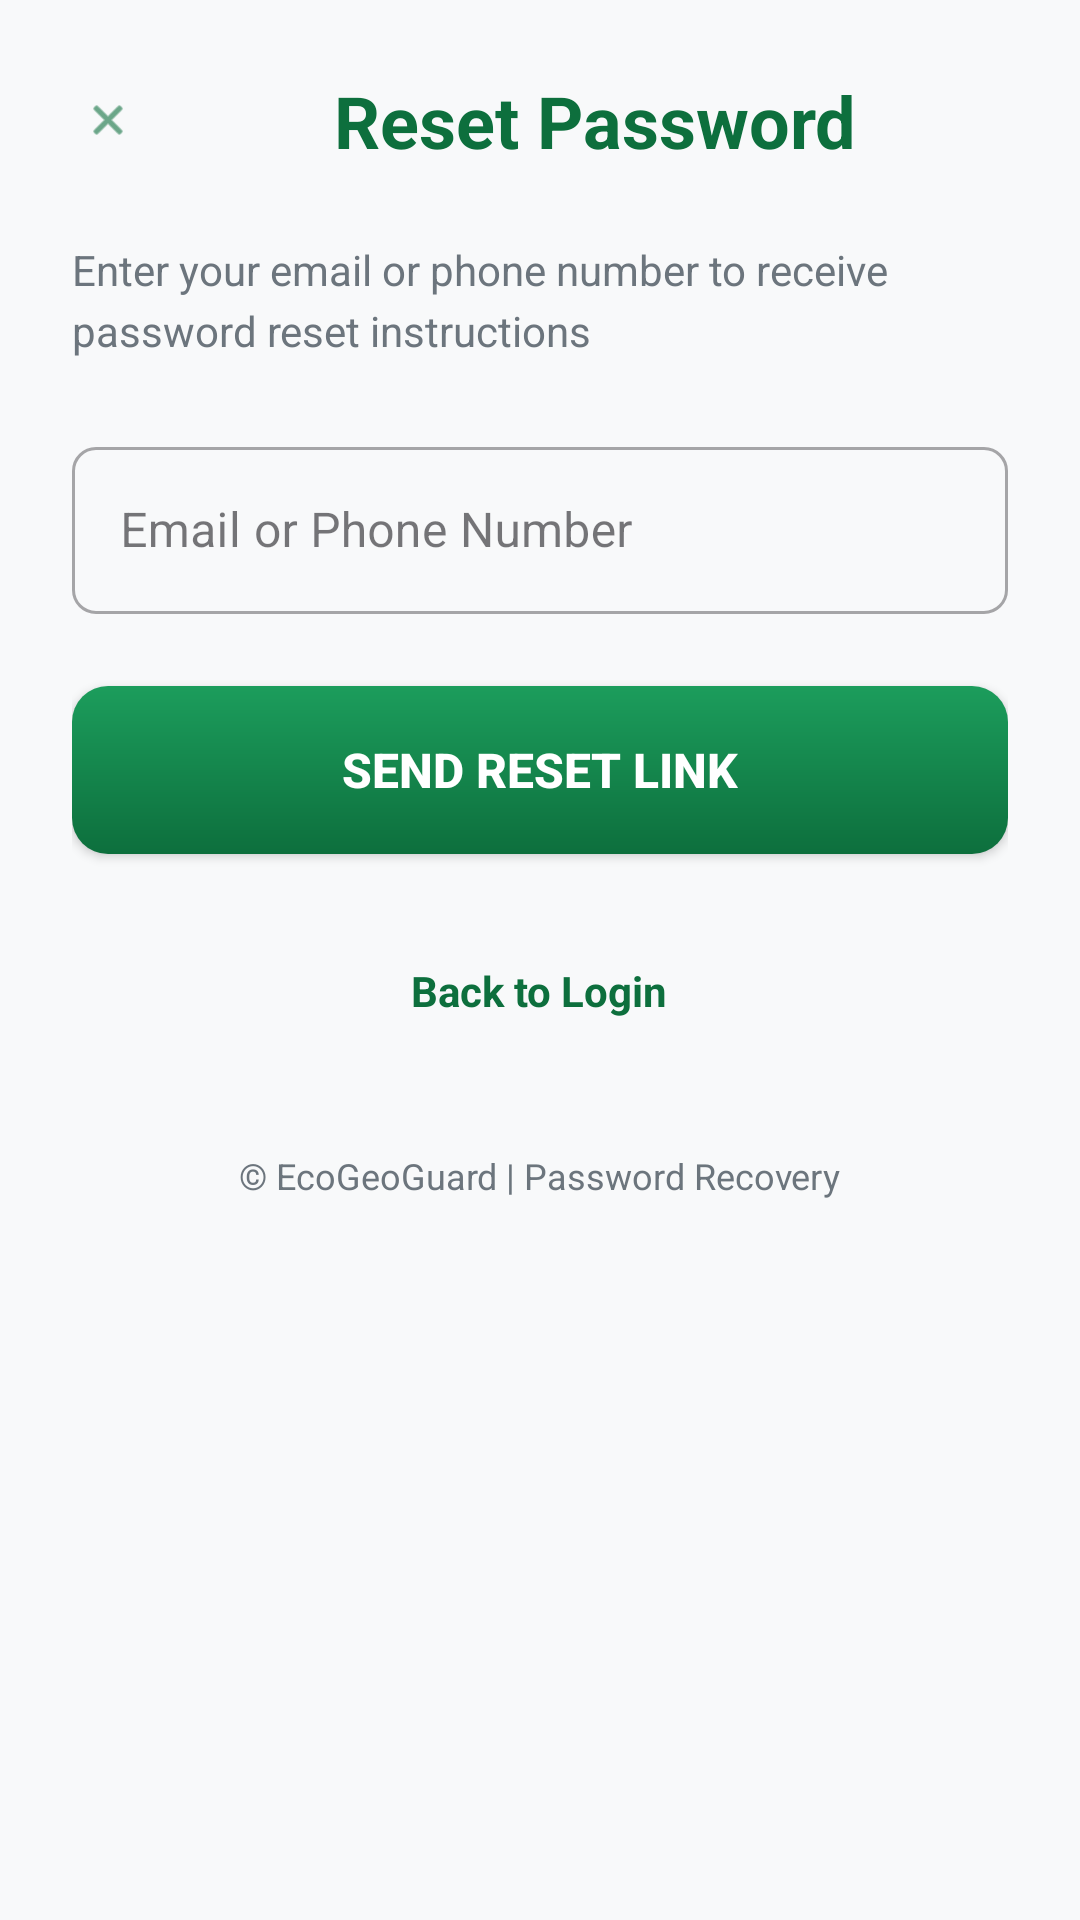

This screen was rendered from an Android layout file. Write that file and the resources it references.
<!-- AndroidManifest.xml: application theme Theme.EcoGeoGuard -->
<!-- res/layout/fragment_forgot_password.xml -->
<?xml version="1.0" encoding="utf-8"?>
<ScrollView xmlns:android="http://schemas.android.com/apk/res/android"
    xmlns:app="http://schemas.android.com/apk/res-auto"
    android:layout_width="match_parent"
    android:layout_height="match_parent"
    android:background="@color/bgLight">

    <LinearLayout
        android:layout_width="match_parent"
        android:layout_height="wrap_content"
        android:orientation="vertical"
        android:padding="24dp">

        
        <LinearLayout
            android:layout_width="match_parent"
            android:layout_height="wrap_content"
            android:orientation="horizontal"
            android:gravity="center_vertical"
            android:layout_marginBottom="24dp">

            <ImageView
                android:id="@+id/ivBack"
                android:layout_width="24dp"
                android:layout_height="24dp"
                android:src="@android:drawable/ic_menu_close_clear_cancel"
                app:tint="@color/primaryGreen"
                android:padding="4dp"/>

            <TextView
                android:layout_width="0dp"
                android:layout_height="wrap_content"
                android:layout_weight="1"
                android:text="Reset Password"
                android:textSize="24sp"
                android:textStyle="bold"
                android:textColor="@color/primaryGreen"
                android:gravity="center"
                android:layout_marginStart="12dp"/>
        </LinearLayout>

        
        <TextView
            android:layout_width="match_parent"
            android:layout_height="wrap_content"
            android:text="Enter your email or phone number to receive password reset instructions"
            android:textSize="14sp"
            android:textColor="@color/textSecondary"
            android:lineSpacingExtra="4dp"
            android:layout_marginBottom="24dp"/>

        
        <com.google.android.material.textfield.TextInputLayout
            android:id="@+id/textInputLayoutEmailPhone"
            android:layout_width="match_parent"
            android:layout_height="wrap_content"
            android:hint="Email or Phone Number"
            style="@style/Widget.MaterialComponents.TextInputLayout.OutlinedBox"
            app:boxCornerRadiusTopStart="8dp"
            app:boxCornerRadiusTopEnd="8dp"
            app:boxCornerRadiusBottomStart="8dp"
            app:boxCornerRadiusBottomEnd="8dp">

            <com.google.android.material.textfield.TextInputEditText
                android:id="@+id/etEmailPhone"
                android:layout_width="match_parent"
                android:layout_height="wrap_content"
                android:inputType="textEmailAddress"/>
        </com.google.android.material.textfield.TextInputLayout>

        
        <Button
            android:id="@+id/btnSubmit"
            android:layout_width="match_parent"
            android:layout_height="56dp"
            android:text="Send Reset Link"
            android:textSize="16sp"
            android:textStyle="bold"
            android:textColor="@android:color/white"
            android:background="@drawable/bg_button_primary"
            android:layout_marginTop="24dp"/>

        
        <ProgressBar
            android:id="@+id/progressIndicator"
            android:layout_width="wrap_content"
            android:layout_height="wrap_content"
            android:layout_gravity="center"
            android:layout_marginTop="16dp"
            android:visibility="gone"/>

        
        <TextView
            android:id="@+id/tvLogin"
            android:layout_width="wrap_content"
            android:layout_height="wrap_content"
            android:text="Back to Login"
            android:textColor="@color/primaryGreen"
            android:textStyle="bold"
            android:layout_gravity="center"
            android:layout_marginTop="24dp"
            android:padding="12dp"/>

        
        <TextView
            android:layout_width="wrap_content"
            android:layout_height="wrap_content"
            android:text="© EcoGeoGuard | Password Recovery"
            android:textSize="12sp"
            android:textColor="@color/textSecondary"
            android:layout_gravity="center"
            android:layout_marginTop="32dp"/>

    </LinearLayout>
</ScrollView>
<!-- resources referenced by this layout -->
<resources>
  <color name="bgLight">#F8F9FA</color>
  <color name="primaryGreen">#0D6F3D</color>
  <color name="textSecondary">#6C757D</color>
  <!-- drawable bg_button_primary (drawable) -->
  <?xml version="1.0" encoding="utf-8"?>
  <shape xmlns:android="http://schemas.android.com/apk/res/android">
      <gradient
          android:startColor="#0D6F3D"
          android:endColor="#1C9D5C"
          android:angle="90"/>
      <corners android:radius="12dp"/>
      <padding
          android:left="16dp"
          android:top="12dp"
          android:right="16dp"
          android:bottom="12dp"/>
  </shape>
  <style name="Theme.EcoGeoGuard" parent="Theme.Material3.Light.NoActionBar">
          <item name="colorPrimary">@color/primaryGreen</item>
          <item name="colorSecondary">@color/secondaryGreen</item>
          <item name="android:statusBarColor">@color/primaryGreen</item>
          <item name="android:windowBackground">@color/bgLight</item>
      </style>
  <color name="secondaryGreen">#2E7D32</color>
</resources>
